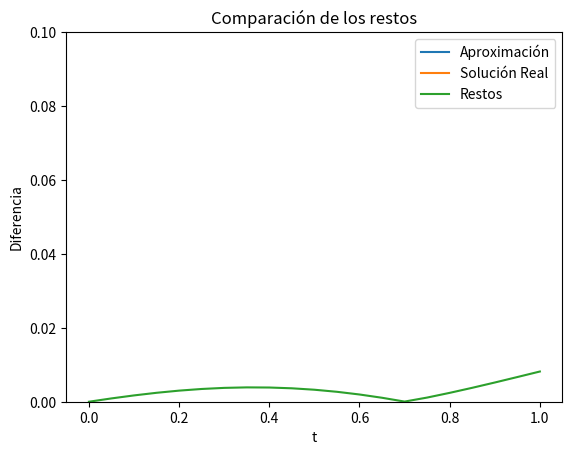

Generate this figure with matplotlib:
import numpy as np
import matplotlib.pyplot as plt

def f(t,y):
    return np.cos(2*t) + np.sin(3*t)

def extrapolacion(a,b,alpha,TOL,hmax,hmin):
    NK = np.array([2,4,6,8,12,16,24,32])
    Q = np.zeros((7,7))
    TO = a
    WO = alpha
    h = hmax

    y = np.zeros(len(NK))
    T_k = [TO]
    W = [WO]
    h_k =[]

    FLAG = 1
    for i in range(7):
        for j in range(i):
            Q[i,j] = (NK[i+1]/NK[j])**2

    while (FLAG == 1) :
        k=1
        NFLAG = 0
        while(k<=8 and NFLAG==0):
            HK = h/NK[k-1]
            T = TO
            W2 = WO
            W3 = W2 + HK * f(T,W2)#Primer paso de euler
            T = TO + HK

            for j in range(NK[k-1]-1):
                W1 = W2
                W2 = W3
                W3 = W1 + 2*HK * f(T,W2) # Metodo de punto medio 
                T = TO + (j+1) * HK
            y[k-1] = (W3 + W2 + HK * f(T,W3)) /2
            if (k>=2):
                j = k
                v = y[0]
                while(j>=2):
                    y[j-2] = y[j-1] + (y[j-1]-y[j-2])/(Q[k-2,j-2] -1)
                    j = j-1
                if abs(y[0]-v) <= TOL:
                    NFLAG = 1
            k+=1
        k-=1
        if (NFLAG == 0):
            h = h/2
            if h < hmin :
                print("hmin excedida")
                FLAG = 0 
        else:
            WO = y[0]
            TO += h
            T_k.append(TO)
            W.append(WO)
            h_k.append(h)

            if TO >= b:
                FLAG = 0
                print("Finalizado con exito")
            elif (TO + h > b):
                h = b - TO
            elif (k <= 3 and h < 0.5 * hmax):
                h = 2 * h   
                
    return T_k, np.array(W), h_k

def solucionf(t):
    return (1/2) * np.sin(2*t) - (1/3) * np.cos(3*t) + 4/3

a = 0
b = 1
alpha = 1
TOL = 1e-9
hmax = 0.05
hmin = 0.005

T, W, h = extrapolacion(a, b, alpha, TOL, hmax, hmin)

t_real = np.linspace(a, b, 100)
y_real = solucionf(t_real)

#print("T:", T)
#print("W:", W)
#print("h:", h)

plt.plot(T, W, label='Aproximación')
plt.plot(t_real, y_real, label='Solución Real')
plt.xlabel('t')
plt.ylabel('y(t)')
plt.title('Comparación de la Solución Aproximada y Real')
plt.legend()
plt.show()

data = []
yt = [solucionf(x) for x in T]
for k in range(len(T)):
    data.append(abs(yt[k]-W[k])) 

plt.plot(T, data, label='Restos')
plt.xlabel('t')
plt.ylabel('Diferencia')
plt.ylim(0,0.1)
plt.title('Comparación de los restos')
plt.legend()
plt.show()

tabla_data = []
for i in range(len(T)):
    tabla_data.append([T[i],yt[i],W[i],data[i]])

fig, ax = plt.subplots(figsize=(10, 6))
ax.axis("off")

table = ax.table(
    cellText=tabla_data,
    colLabels=["t", "f(t)", "W = y(t)","Restos"],
    cellLoc="center",
    loc="center"
)

table.auto_set_font_size(False)
table.set_fontsize(10)
table.scale(1.2, 1.2)

plt.show()